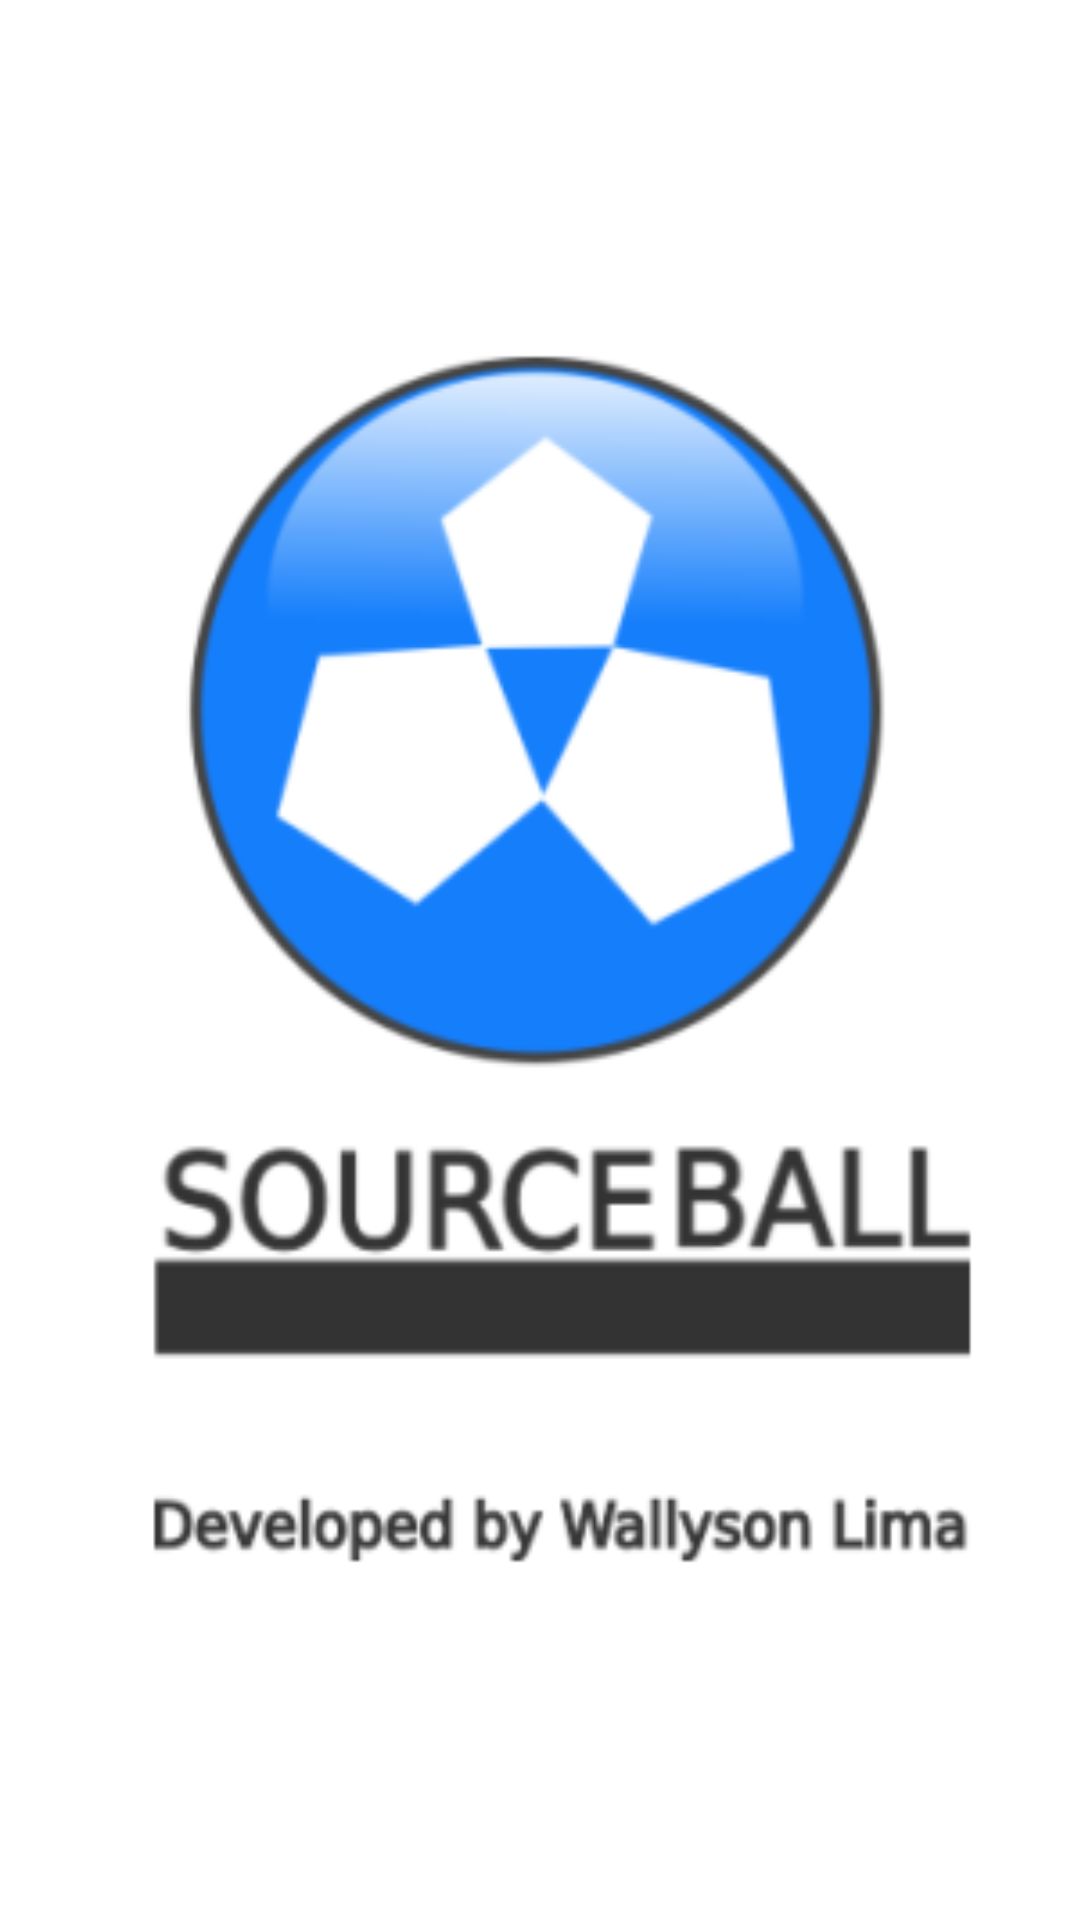

Produce the Android XML layout that renders to this screen, including the resource entries it uses.
<!-- AndroidManifest.xml: application theme Theme.Sourceball -->
<!-- res/layout/activity_splashscreen.xml -->
<?xml version="1.0" encoding="utf-8"?>
<androidx.constraintlayout.widget.ConstraintLayout xmlns:android="http://schemas.android.com/apk/res/android"
    xmlns:app="http://schemas.android.com/apk/res-auto"
    xmlns:tools="http://schemas.android.com/tools"
    android:layout_width="match_parent"
    android:layout_height="match_parent"
    tools:context=".ui.activity.Splashscreen">

    <TextView
        android:id="@+id/textView2"
        android:layout_width="388dp"
        android:layout_height="414dp"
        android:layout_marginStart="19dp"
        android:layout_marginEnd="4dp"
        android:background="@mipmap/splash_foreground"
        app:layout_constraintBottom_toBottomOf="parent"
        app:layout_constraintEnd_toEndOf="parent"
        app:layout_constraintStart_toStartOf="parent"
        app:layout_constraintTop_toTopOf="parent"
        app:layout_constraintVertical_bias="0.498" />
</androidx.constraintlayout.widget.ConstraintLayout>
<!-- resources referenced by this layout -->
<resources>
  <!-- mipmap splash_foreground: png bitmap (mipmap-hdpi, 9098 bytes) -->
  <style name="Theme.Sourceball" parent="Theme.MaterialComponents.DayNight.DarkActionBar">
          
          <item name="colorPrimary">@color/purple_500</item>
          <item name="colorPrimaryVariant">@color/purple_700</item>
          <item name="colorOnPrimary">@color/white</item>
          
          <item name="colorSecondary">@color/teal_200</item>
          <item name="colorSecondaryVariant">@color/teal_700</item>
          <item name="colorOnSecondary">@color/black</item>
          
          <item name="android:statusBarColor" tools:targetApi="l">?attr/colorPrimaryVariant</item>
          
      </style>
  <color name="purple_500">#FF6200EE</color>
  <color name="purple_700">#FF3700B3</color>
  <color name="white">#FFFFFFFF</color>
  <color name="teal_200">#FF03DAC5</color>
  <color name="teal_700">#FF018786</color>
  <color name="black">#FF000000</color>
</resources>
